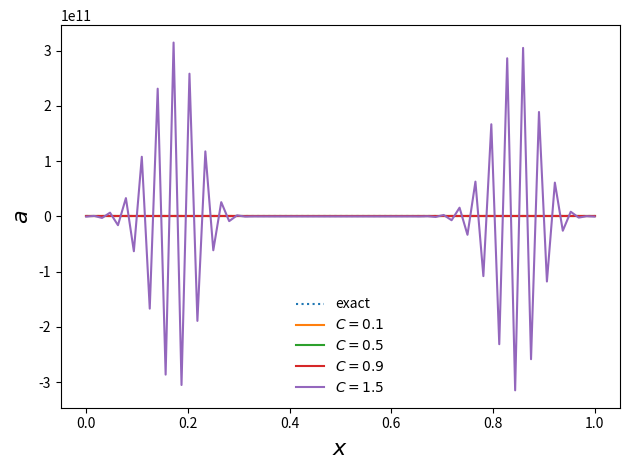

This chart was generated by the following Python code:
# finite-difference implementation of FTCS for linear advection.
#
# We are solving a_t + u a_x = 0
#
# The FTCS discretization is: anew = aold + (C/2) (aold_{i+1} - aold_{i-1})
#
# where C is the CFL number
#
# [redacted]

import numpy as np
import matplotlib.pyplot as plt
import sys

class FDGrid(object):

    def __init__(self, nx, ng, xmin=0.0, xmax=1.0):

        self.xmin = xmin
        self.xmax = xmax
        self.ng = ng
        self.nx = nx

        # python is zero-based.  Make easy integers to know where the
        # real data lives
        self.ilo = ng
        self.ihi = ng+nx-1

        # physical coords
        self.dx = (xmax - xmin)/(nx-1)
        self.x = xmin + (np.arange(nx+2*ng)-ng)*self.dx

        # storage for the solution
        self.a = np.zeros((nx+2*ng), dtype=np.float64)

    def scratch_array(self):
        """ return a scratch array dimensioned for our grid """
        return np.zeros((self.nx+2*self.ng), dtype=np.float64)

    def fill_BCs(self):
        """ fill the a single ghostcell with periodic boundary conditions """
        self.a[self.ilo-1] = self.a[self.ihi-1]
        self.a[self.ihi+1] = self.a[self.ilo+1]

    def norm(self, e):
        """ return the norm of quantity e which lives on the grid """
        if not len(e) == (2*self.ng + self.nx):
            return None

        return np.sqrt(self.dx*np.sum(e[self.ilo:self.ihi+1]**2))

    def init_cond(self, type="tophat"):

        self.a[:] = 0.0
        if type == "tophat":
            self.a[np.logical_and(self.x >= 0.333, self.x <= 0.666)] = 1.0
        elif type == "sine":
            self.a[:] = np.sin(2.0*np.pi*self.x/(self.xmax-self.xmin))
        else:
            print("unknown type")

        self.ainit = self.a.copy()


def solve_advection(g, u, C, method="upwind",
                    init_cond="tophat", num_periods=1.0):

    # time info
    dt = C*g.dx/u
    t = 0.0
    tmax = num_periods*(g.xmax - g.xmin)/u


    # initialize the data -- tophat
    g.init_cond(type=init_cond)

    # evolution loop
    anew = g.scratch_array()

    while t < tmax:

        if t + dt > tmax:
            dt = tmax - t
            C = u*dt/g.dx

        # fill the boundary conditions
        g.fill_BCs()

        # loop over zones: note since we are periodic and both endpoints
        # are on the computational domain boundary, we don't have to
        # update both g.ilo and g.ihi -- we could set them equal instead.
        # But this is more general
        for i in range(g.ilo, g.ihi+1):

            if method == "upwind":
                anew[i] = g.a[i] - C*(g.a[i] - g.a[i-1])

            elif method == "FTCS":
                anew[i] = g.a[i] - 0.5*C*(g.a[i+1] - g.a[i-1])

            elif method == "downwind":
                anew[i] = g.a[i] - C*(g.a[i+1] - g.a[i])

            elif method == "LF":
                anew[i] = 0.5*(1 + C)*g.a[i-1] + 0.5*(1 - C)*g.a[i+1]

            else:
                sys.exit("invalid method")

        # store the updated solution
        g.a[:] = anew[:]

        t += dt


def main():

    # create the grid
    nx = 65
    ng = 1
    g = FDGrid(nx, ng)


    # define the CFL and speed
    Clist = [0.1, 0.5, 0.9, 1.5]
    u = 1.0

    for n, C in enumerate(Clist):
        solve_advection(g, u, C, method="upwind", init_cond="tophat")

        if n == 0:
            plt.plot(g.x[g.ilo:g.ihi+1], g.ainit[g.ilo:g.ihi+1], ls=":",
                     label="exact")

        plt.plot(g.x[g.ilo:g.ihi+1], g.a[g.ilo:g.ihi+1],
                 label=r"$C = {}$".format(C))

    plt.xlabel(r"$x$", fontsize=16)
    plt.ylabel(r"$a$", fontsize=16)

    plt.legend(frameon=False, loc="best")

    plt.tight_layout()

    plt.savefig("fdadvect.png")


if __name__ == "__main__":
    main()
